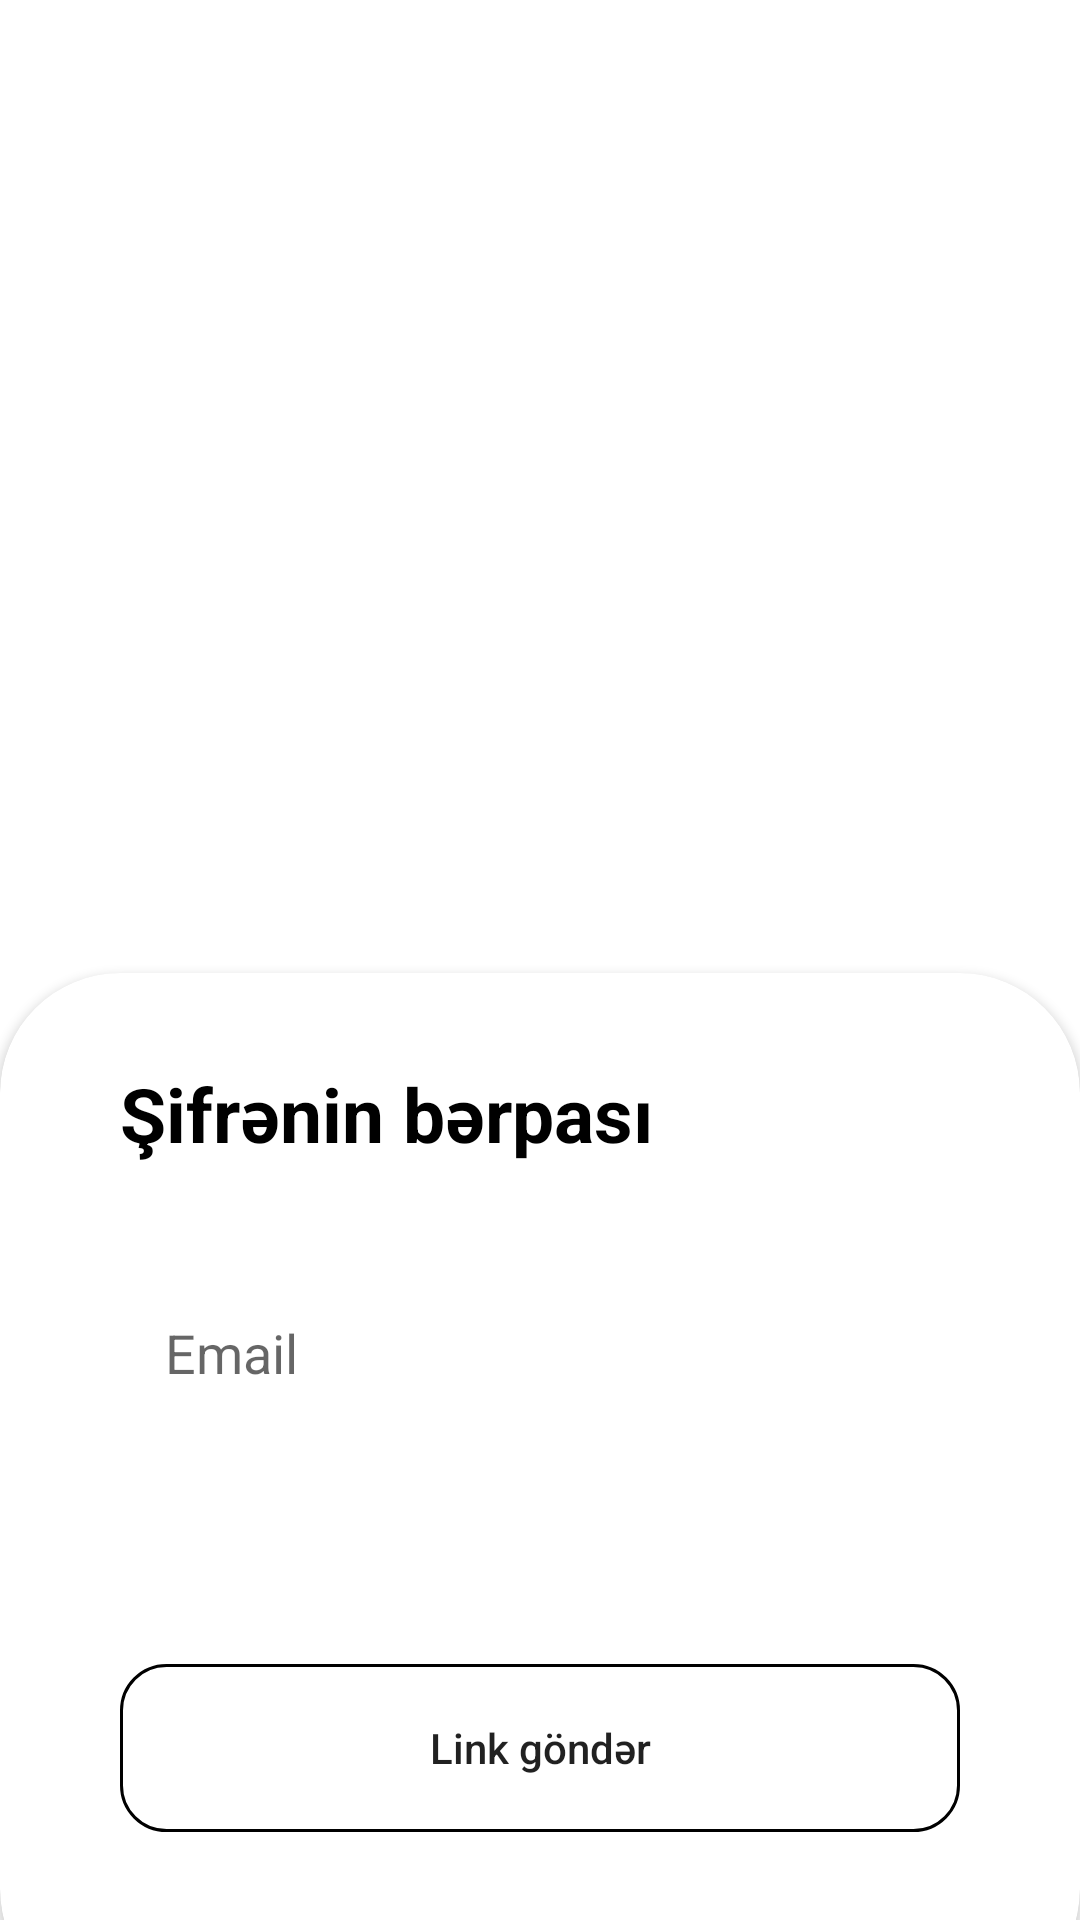

Here is an Android app screen rendered from its layout file. Give the layout XML and the strings, colors and styles it references.
<!-- AndroidManifest.xml: application theme Theme.InoChat -->
<!-- res/layout/fragment_reset_password.xml -->
<?xml version="1.0" encoding="utf-8"?>
<androidx.constraintlayout.widget.ConstraintLayout xmlns:android="http://schemas.android.com/apk/res/android"
    xmlns:app="http://schemas.android.com/apk/res-auto"
    xmlns:tools="http://schemas.android.com/tools"
    android:layout_width="match_parent"
    android:layout_height="match_parent"
    android:background="@color/white"
    tools:context=".ui.auth.login.LoginFragment">


    <androidx.constraintlayout.widget.ConstraintLayout
        android:id="@+id/signup_lay"
        android:layout_width="match_parent"
        android:layout_height="match_parent">

        <ImageView
            android:id="@+id/imageView3"
            android:layout_width="match_parent"
            android:layout_height="399dp"
            android:scaleType="centerCrop"
            android:src="@drawable/food_login"
            app:layout_constraintEnd_toEndOf="parent"
            app:layout_constraintStart_toStartOf="parent"
            app:layout_constraintTop_toTopOf="parent"
            tools:ignore="ContentDescription" />

        <androidx.cardview.widget.CardView
            android:layout_width="match_parent"
            android:layout_height="0dp"
            android:layout_marginTop="-75dp"
            android:layout_marginBottom="-30dp"
            android:elevation="20dp"
            app:cardCornerRadius="40dp"
            app:layout_constraintBottom_toBottomOf="parent"
            app:layout_constraintEnd_toEndOf="parent"
            app:layout_constraintHorizontal_bias="0.0"
            app:layout_constraintStart_toStartOf="parent"
            app:layout_constraintTop_toBottomOf="@+id/imageView3"
            app:layout_constraintVertical_bias="1.0">

            <androidx.constraintlayout.widget.ConstraintLayout
                android:layout_width="match_parent"
                android:layout_height="match_parent"
                android:layout_marginBottom="29dp">

                <TextView
                    android:id="@+id/textView2"
                    android:layout_width="match_parent"
                    android:layout_height="wrap_content"
                    android:layout_marginHorizontal="40dp"
                    android:layout_marginTop="30dp"
                    android:text="@string/reset_password"
                    android:textColor="@color/black"
                    android:textSize="25sp"
                    android:textStyle="bold"
                    app:layout_constraintEnd_toEndOf="parent"
                    app:layout_constraintHorizontal_bias="0.0"
                    app:layout_constraintStart_toStartOf="parent"
                    app:layout_constraintTop_toTopOf="parent" />

                <androidx.constraintlayout.widget.ConstraintLayout
                    android:layout_width="match_parent"
                    android:layout_height="0dp"
                    android:layout_marginTop="30dp"
                    app:layout_constraintBottom_toBottomOf="parent"
                    app:layout_constraintStart_toStartOf="parent"
                    app:layout_constraintTop_toBottomOf="@+id/textView2">


                    <androidx.appcompat.widget.AppCompatEditText
                        android:id="@+id/email"
                        android:layout_width="match_parent"
                        android:layout_height="56dp"
                        android:layout_marginHorizontal="40dp"
                        android:layout_marginTop="5dp"
                        android:background="@drawable/edittext_bg"
                        android:elevation="7dp"
                        android:hint="@string/email"
                        android:inputType="textEmailAddress"
                        android:paddingHorizontal="15dp"
                        android:textColor="@color/black"
                        app:layout_constraintEnd_toEndOf="parent"
                        app:layout_constraintStart_toStartOf="parent"
                        app:layout_constraintTop_toTopOf="parent" />

                    <Button
                        android:id="@+id/reset_btn"
                        android:layout_width="match_parent"
                        android:layout_height="56dp"
                        android:layout_marginHorizontal="40dp"
                        android:layout_marginBottom="30dp"
                        android:background="@drawable/button_bg"
                        android:text="@string/send_link"
                        android:textAllCaps="false"
                        app:layout_constraintBottom_toBottomOf="parent"
                        app:layout_constraintEnd_toEndOf="parent"
                        app:layout_constraintStart_toStartOf="parent" />

                </androidx.constraintlayout.widget.ConstraintLayout>
            </androidx.constraintlayout.widget.ConstraintLayout>
        </androidx.cardview.widget.CardView>
    </androidx.constraintlayout.widget.ConstraintLayout>

    <androidx.constraintlayout.widget.ConstraintLayout
        android:id="@+id/progress_rel"
        android:layout_width="wrap_content"
        android:layout_height="wrap_content"
        android:layout_centerInParent="true"
        android:padding="20dp"
        android:translationZ="5dp"
        android:visibility="gone"
        app:layout_constraintBottom_toBottomOf="parent"
        app:layout_constraintEnd_toEndOf="parent"
        app:layout_constraintStart_toStartOf="parent"
        app:layout_constraintTop_toTopOf="parent">

        <ProgressBar
            style="?android:attr/progressBarStyleLarge"
            android:layout_width="wrap_content"
            android:layout_height="wrap_content"
            android:layout_centerInParent="true"
            app:layout_constraintBottom_toBottomOf="parent"
            app:layout_constraintEnd_toEndOf="parent"
            app:layout_constraintStart_toStartOf="parent"
            app:layout_constraintTop_toTopOf="parent" />
    </androidx.constraintlayout.widget.ConstraintLayout>
</androidx.constraintlayout.widget.ConstraintLayout>
<!-- resources referenced by this layout -->
<resources>
  <color name="black">#FF000000</color>
  <color name="white">#FFFFFFFF</color>
  <!-- drawable button_bg (drawable) -->
  <?xml version="1.0" encoding="utf-8"?>
  <shape xmlns:android="http://schemas.android.com/apk/res/android">
      <corners android:radius="15dp"/>
      <stroke android:width="1dp" android:color="@color/black"/>
  </shape>
  <string name="email">Email</string>
  <string name="reset_password">Şifrənin bərpası</string>
  <string name="send_link">Link göndər</string>
  <style name="Theme.InoChat" parent="Theme.MaterialComponents.DayNight.DarkActionBar">
          
          <item name="colorPrimary">@color/black_90</item>
          <item name="colorPrimaryVariant">@color/black</item>
          <item name="colorOnPrimary">@color/white</item>
          
          <item name="colorSecondary">@color/black_90</item>
          <item name="colorSecondaryVariant">@color/teal_700</item>
          <item name="colorOnSecondary">@color/black</item>
          
          <item name="android:statusBarColor">?attr/colorPrimaryVariant</item>
          
          <item name="windowActionBar">false</item>
          <item name="windowNoTitle">true</item>
  
      </style>
  <color name="black_90">#12181d</color>
  <color name="teal_700">#FF018786</color>
</resources>
